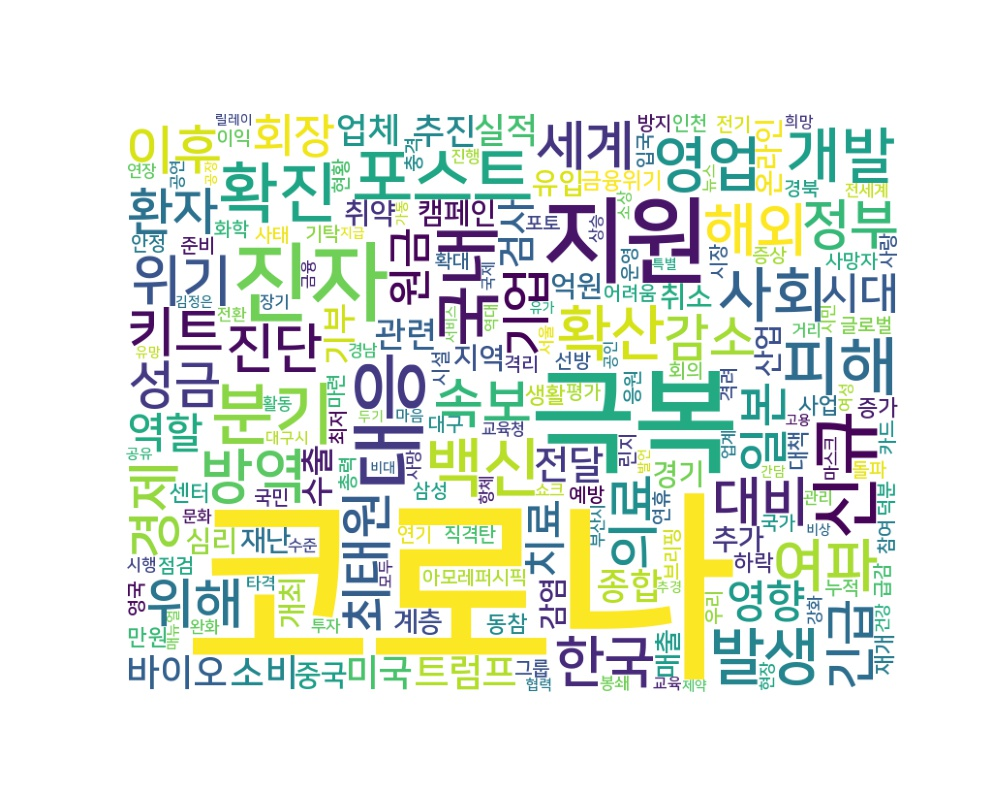

Data behind this chart, as committed beside it:
word, count
코로나, 4018
극복, 453
지원, 297
진자, 252
대응, 188
신규, 160
분기, 145
국내, 139
포스트, 138
확진, 132
피해, 126
백신, 126
발생, 120
영업, 113
사회, 113
확산, 112
개발, 112
방역, 109
여파, 106
해외, 106
위기, 99
한국, 98
진단, 91
속보, 90
경제, 89
세계, 88
위해, 88
정부, 87
대비, 87
키트, 87
의료, 85
이후, 84
최태원, 84
성금, 78
감소, 78
환자, 77
긴급, 76
일본, 74
기업, 74
회장, 74
영향, 68
원금, 67
치료, 64
시대, 64
역할, 63
전달, 63
검사, 63
트럼프, 63
소비, 63
미국, 62
바이오, 62
종합, 61
추진, 59
업체, 59
실적, 58
관련, 57
기부, 57
수출, 57
캠페인, 56
추가, 55
... 4,050 more rows
